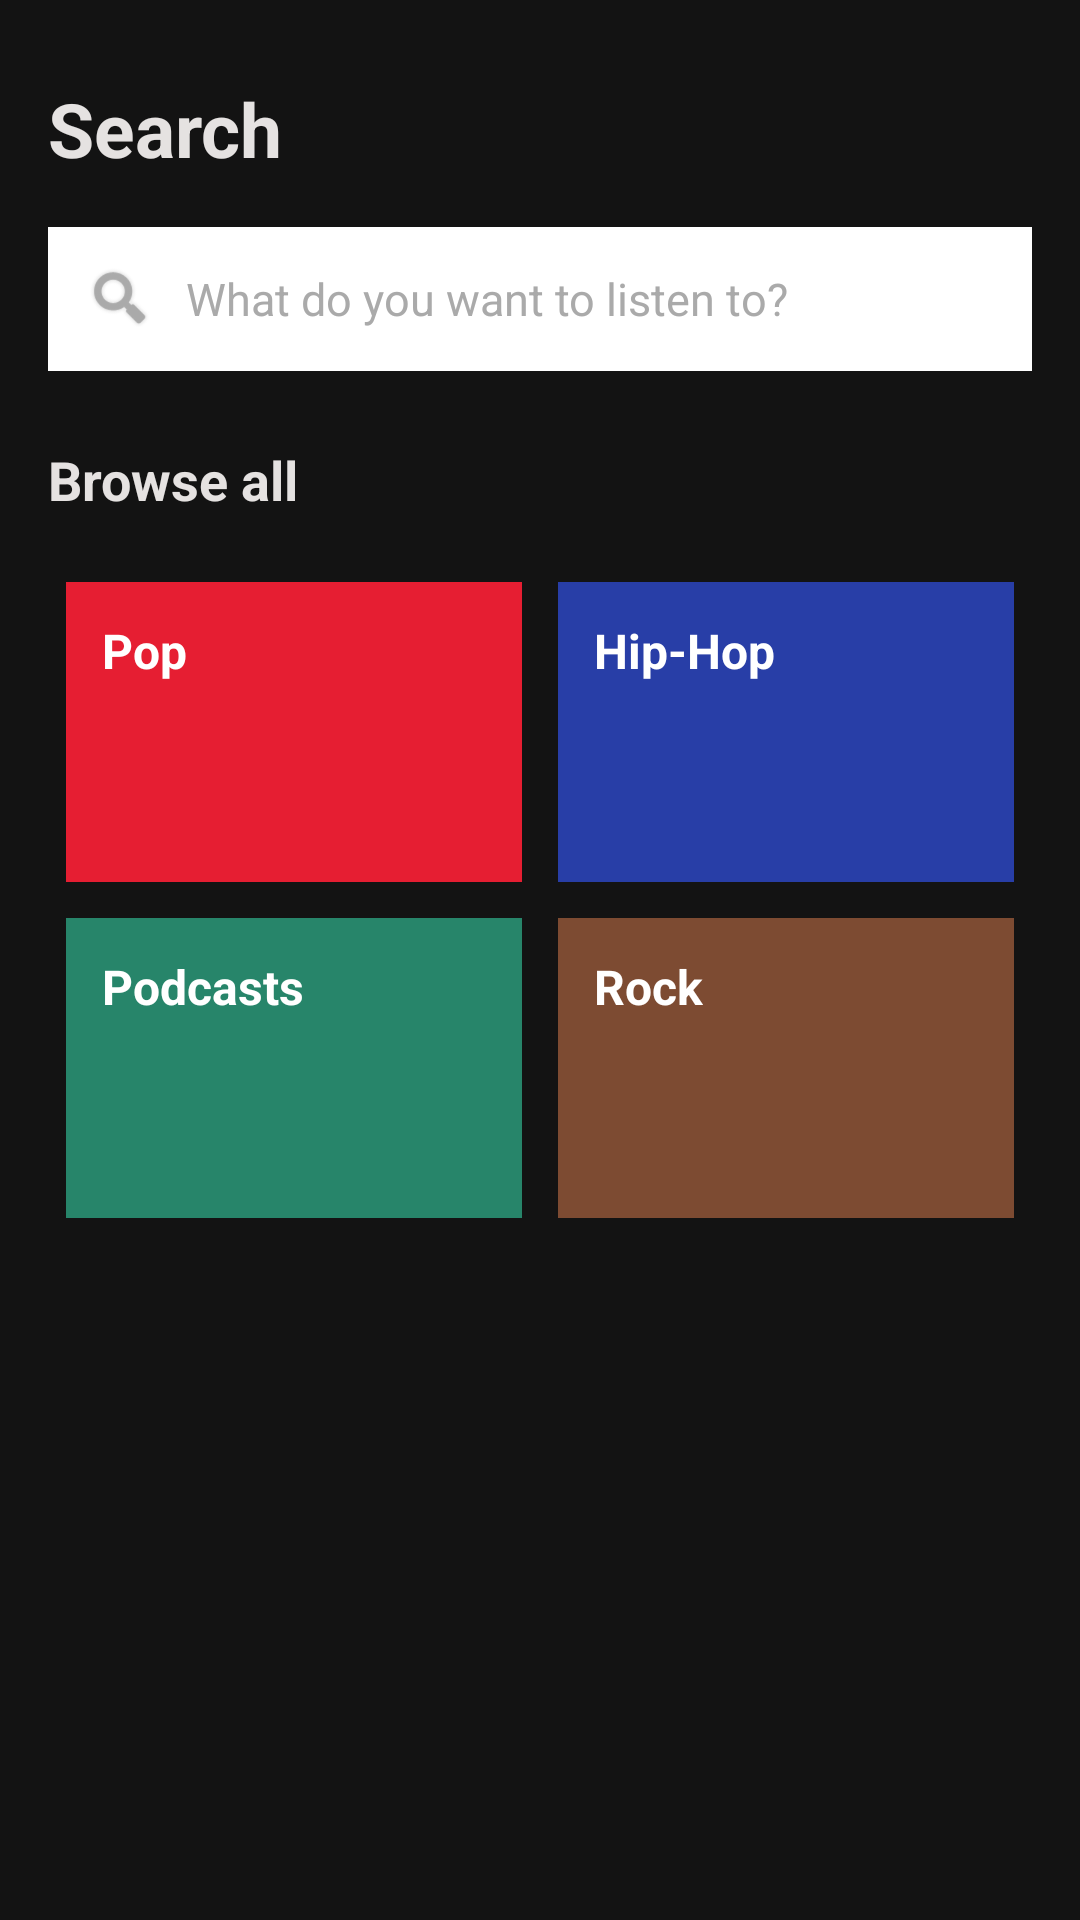

Produce the Android XML layout that renders to this screen, including the resource entries it uses.
<!-- AndroidManifest.xml: application theme Theme.MelodyStream -->
<!-- res/layout/fragment_search.xml -->
<?xml version="1.0" encoding="utf-8"?>
<ScrollView xmlns:android="http://schemas.android.com/apk/res/android"
    xmlns:app="http://schemas.android.com/apk/res-auto"
    android:layout_width="match_parent"
    android:layout_height="match_parent"
    android:background="@color/spotify_black"
    android:fillViewport="true">

    <LinearLayout
        android:layout_width="match_parent"
        android:layout_height="wrap_content"
        android:orientation="vertical"
        android:padding="16dp">

        <TextView
            android:layout_width="wrap_content"
            android:layout_height="wrap_content"
            android:text="Search"
            android:textColor="@color/text_white"
            android:textSize="25sp"
            android:textStyle="bold"
            android:layout_marginTop="10dp"
            android:layout_marginBottom="16dp" />

        <LinearLayout
            android:layout_width="match_parent"
            android:layout_height="48dp"
            android:background="@android:color/white"
            android:orientation="horizontal"
            android:gravity="center_vertical"
            android:paddingStart="12dp"
            android:paddingEnd="12dp"
            android:layout_marginBottom="24dp">

            <ImageView
                android:layout_width="24dp"
                android:layout_height="24dp"
                android:src="@android:drawable/ic_search_category_default"
                android:contentDescription="Search Icon"
                app:tint="@android:color/darker_gray" />

            <EditText
                android:id="@+id/etSearch"
                android:layout_width="match_parent"
                android:layout_height="match_parent"
                android:background="@android:color/transparent"
                android:hint="What do you want to listen to?"
                android:textColor="@android:color/black"
                android:textColorHint="@android:color/darker_gray"
                android:textSize="15sp"
                android:layout_marginStart="10dp"
                android:inputType="text"
                android:imeOptions="actionSearch" />
        </LinearLayout>

        <androidx.recyclerview.widget.RecyclerView
            android:id="@+id/rvSearchResults"
            android:layout_width="match_parent"
            android:layout_height="wrap_content"
            android:visibility="gone"
            android:layout_marginBottom="16dp" />

        <TextView
            android:id="@+id/tvBrowseAll"
            android:layout_width="wrap_content"
            android:layout_height="wrap_content"
            android:text="Browse all"
            android:textColor="@color/text_white"
            android:textSize="18sp"
            android:textStyle="bold"
            android:layout_marginBottom="16dp" />

        <GridLayout
            android:id="@+id/glGenres"
            android:layout_width="match_parent"
            android:layout_height="wrap_content"
            android:columnCount="2"
            android:alignmentMode="alignMargins">

            <LinearLayout
                android:id="@+id/llGenrePop"
                android:layout_width="0dp"
                android:layout_height="100dp"
                android:layout_columnWeight="1"
                android:layout_margin="6dp"
                android:background="#E61E32"
                android:padding="12dp"
                android:clickable="true"
                android:focusable="true">
                <TextView
                    android:layout_width="wrap_content"
                    android:layout_height="wrap_content"
                    android:text="Pop"
                    android:textColor="@android:color/white"
                    android:textSize="16sp"
                    android:textStyle="bold"/>
            </LinearLayout>

            <LinearLayout
                android:id="@+id/llGenreHipHop"
                android:layout_width="0dp"
                android:layout_height="100dp"
                android:layout_columnWeight="1"
                android:layout_margin="6dp"
                android:background="#283EA7"
                android:padding="12dp"
                android:clickable="true"
                android:focusable="true">
                <TextView
                    android:layout_width="wrap_content"
                    android:layout_height="wrap_content"
                    android:text="Hip-Hop"
                    android:textColor="@android:color/white"
                    android:textSize="16sp"
                    android:textStyle="bold"/>
            </LinearLayout>

            <LinearLayout
                android:id="@+id/llGenrePodcasts"
                android:layout_width="0dp"
                android:layout_height="100dp"
                android:layout_columnWeight="1"
                android:layout_margin="6dp"
                android:background="#27856A"
                android:padding="12dp"
                android:clickable="true"
                android:focusable="true">
                <TextView
                    android:layout_width="wrap_content"
                    android:layout_height="wrap_content"
                    android:text="Podcasts"
                    android:textColor="@android:color/white"
                    android:textSize="16sp"
                    android:textStyle="bold"/>
            </LinearLayout>

            <LinearLayout
                android:id="@+id/llGenreRock"
                android:layout_width="0dp"
                android:layout_height="100dp"
                android:layout_columnWeight="1"
                android:layout_margin="6dp"
                android:background="#7D4B32"
                android:padding="12dp"
                android:clickable="true"
                android:focusable="true">
                <TextView
                    android:layout_width="wrap_content"
                    android:layout_height="wrap_content"
                    android:text="Rock"
                    android:textColor="@android:color/white"
                    android:textSize="16sp"
                    android:textStyle="bold"/>
            </LinearLayout>

        </GridLayout>
    </LinearLayout>
</ScrollView>
<!-- resources referenced by this layout -->
<resources>
  <color name="spotify_black">#131313</color>
  <color name="text_white">#E5E2E1</color>
  <style name="Theme.MelodyStream" parent="Theme.MaterialComponents.DayNight.NoActionBar">
          <item name="colorPrimary">@color/spotify_green</item>
          <item name="android:windowBackground">@color/spotify_black</item>
          <item name="android:statusBarColor">@color/spotify_deep_black</item>
      </style>
  <color name="spotify_green">#1DB954</color>
  <color name="spotify_deep_black">#0E0E0E</color>
</resources>
